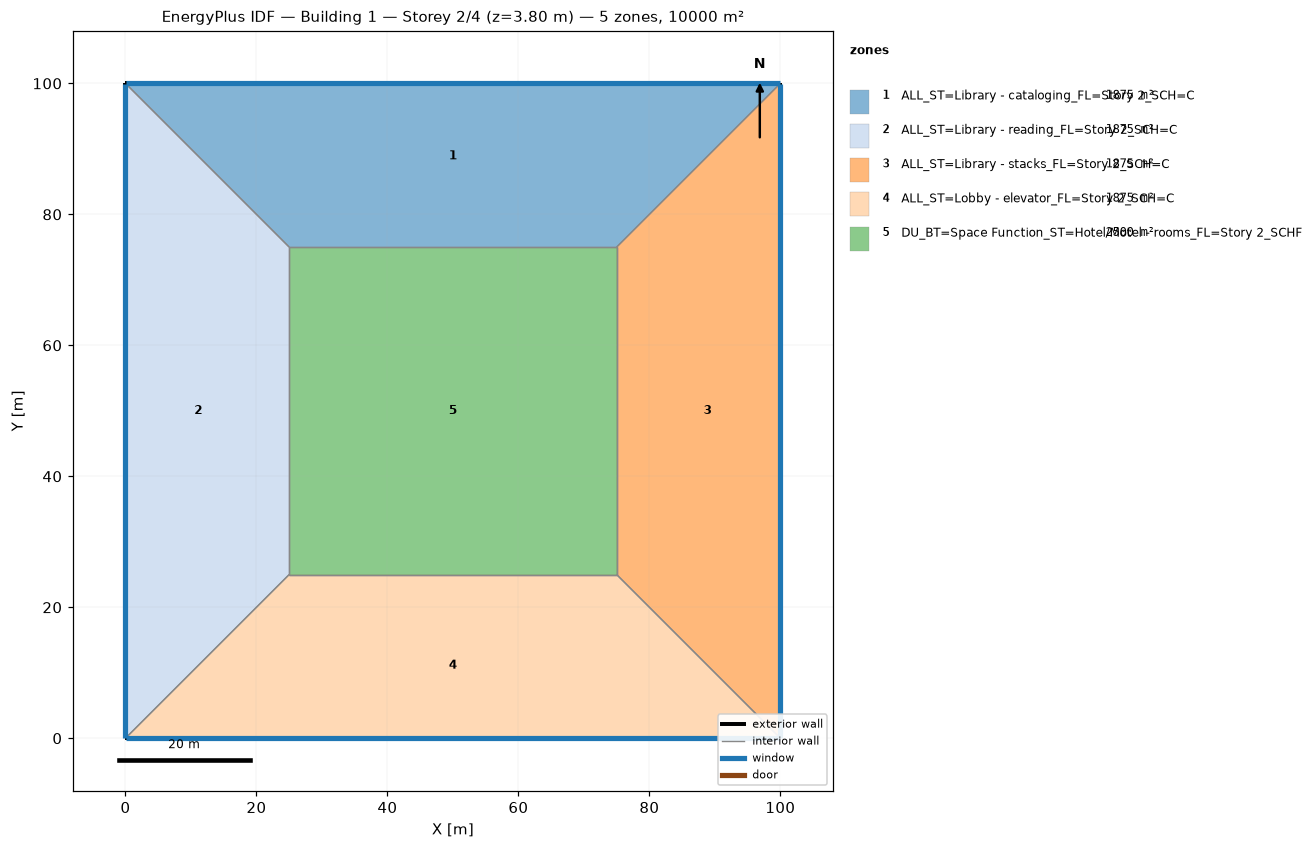
=== STOREY PLAN SPEC (per zone: floor XY polygon, exterior-wall plan segments, windows/doors) ===
zone 1: ALL_ST=Library - cataloging_FL=Story 2_SCH=C  (1875.0 m²)
  floor: (0.00, 100.00) (100.00, 100.00) (75.00, 75.00) (25.00, 75.00)
  exterior wall: (100.00, 100.00) – (0.00, 100.00)  [100.0 m]
    window: (99.97, 100.00) – (0.03, 100.00)  [95.0 m²]
  interior walls: 3
zone 2: ALL_ST=Library - reading_FL=Story 2_SCH=C  (1875.0 m²)
  floor: (0.00, 0.00) (0.00, 100.00) (25.00, 75.00) (25.00, 25.00)
  exterior wall: (0.00, 100.00) – (0.00, 0.00)  [100.0 m]
    window: (0.00, 99.97) – (0.00, 0.03)  [95.0 m²]
  interior walls: 3
zone 3: ALL_ST=Library - stacks_FL=Story 2_SCH=C  (1875.0 m²)
  floor: (100.00, 100.00) (100.00, 0.00) (75.00, 25.00) (75.00, 75.00)
  exterior wall: (100.00, 0.00) – (100.00, 100.00)  [100.0 m]
    window: (100.00, 0.03) – (100.00, 99.97)  [95.0 m²]
  interior walls: 3
zone 4: ALL_ST=Lobby - elevator_FL=Story 2_SCH=C  (1875.0 m²)
  floor: (100.00, 0.00) (0.00, 0.00) (25.00, 25.00) (75.00, 25.00)
  exterior wall: (0.00, 0.00) – (100.00, 0.00)  [100.0 m]
    window: (0.03, 0.00) – (99.97, 0.00)  [95.0 m²]
  interior walls: 3
zone 5: DU_BT=Space Function_ST=Hotel/Motel - rooms_FL=Story 2_SCHF  (2500.0 m²)
  floor: (25.00, 25.00) (25.00, 75.00) (75.00, 75.00) (75.00, 25.00)
  interior walls: 4

=== DERIVED (storey summary) ===
Building: Building 1
Storey: 2 of 4  (floor level z = 3.80 m)
Storey gross floor area: 10000.0 m²
Zones on this storey: 5
  - ALL_ST=Library - cataloging_FL=Story 2_SCH=C: floor 1875.0 m²; exterior wall 100.0 m (380.0 m²); 1 window(s) 95.0 m²; WWR 25.0%
  - ALL_ST=Library - reading_FL=Story 2_SCH=C: floor 1875.0 m²; exterior wall 100.0 m (380.0 m²); 1 window(s) 95.0 m²; WWR 25.0%
  - ALL_ST=Library - stacks_FL=Story 2_SCH=C: floor 1875.0 m²; exterior wall 100.0 m (380.0 m²); 1 window(s) 95.0 m²; WWR 25.0%
  - ALL_ST=Lobby - elevator_FL=Story 2_SCH=C: floor 1875.0 m²; exterior wall 100.0 m (380.0 m²); 1 window(s) 95.0 m²; WWR 25.0%
  - DU_BT=Space Function_ST=Hotel/Motel - rooms_FL=Story 2_SCHF: floor 2500.0 m²
Zone adjacency (shared interzone walls):
  - ALL_ST=Library - cataloging_FL=Story 2_SCH=C ↔ ALL_ST=Library - reading_FL=Story 2_SCH=C
  - ALL_ST=Library - cataloging_FL=Story 2_SCH=C ↔ ALL_ST=Library - stacks_FL=Story 2_SCH=C
  - ALL_ST=Library - cataloging_FL=Story 2_SCH=C ↔ DU_BT=Space Function_ST=Hotel/Motel - rooms_FL=Story 2_SCHF
  - ALL_ST=Library - reading_FL=Story 2_SCH=C ↔ ALL_ST=Lobby - elevator_FL=Story 2_SCH=C
  - ALL_ST=Library - reading_FL=Story 2_SCH=C ↔ DU_BT=Space Function_ST=Hotel/Motel - rooms_FL=Story 2_SCHF
  - ALL_ST=Library - stacks_FL=Story 2_SCH=C ↔ ALL_ST=Lobby - elevator_FL=Story 2_SCH=C
  - ALL_ST=Library - stacks_FL=Story 2_SCH=C ↔ DU_BT=Space Function_ST=Hotel/Motel - rooms_FL=Story 2_SCHF
  - ALL_ST=Lobby - elevator_FL=Story 2_SCH=C ↔ DU_BT=Space Function_ST=Hotel/Motel - rooms_FL=Story 2_SCHF